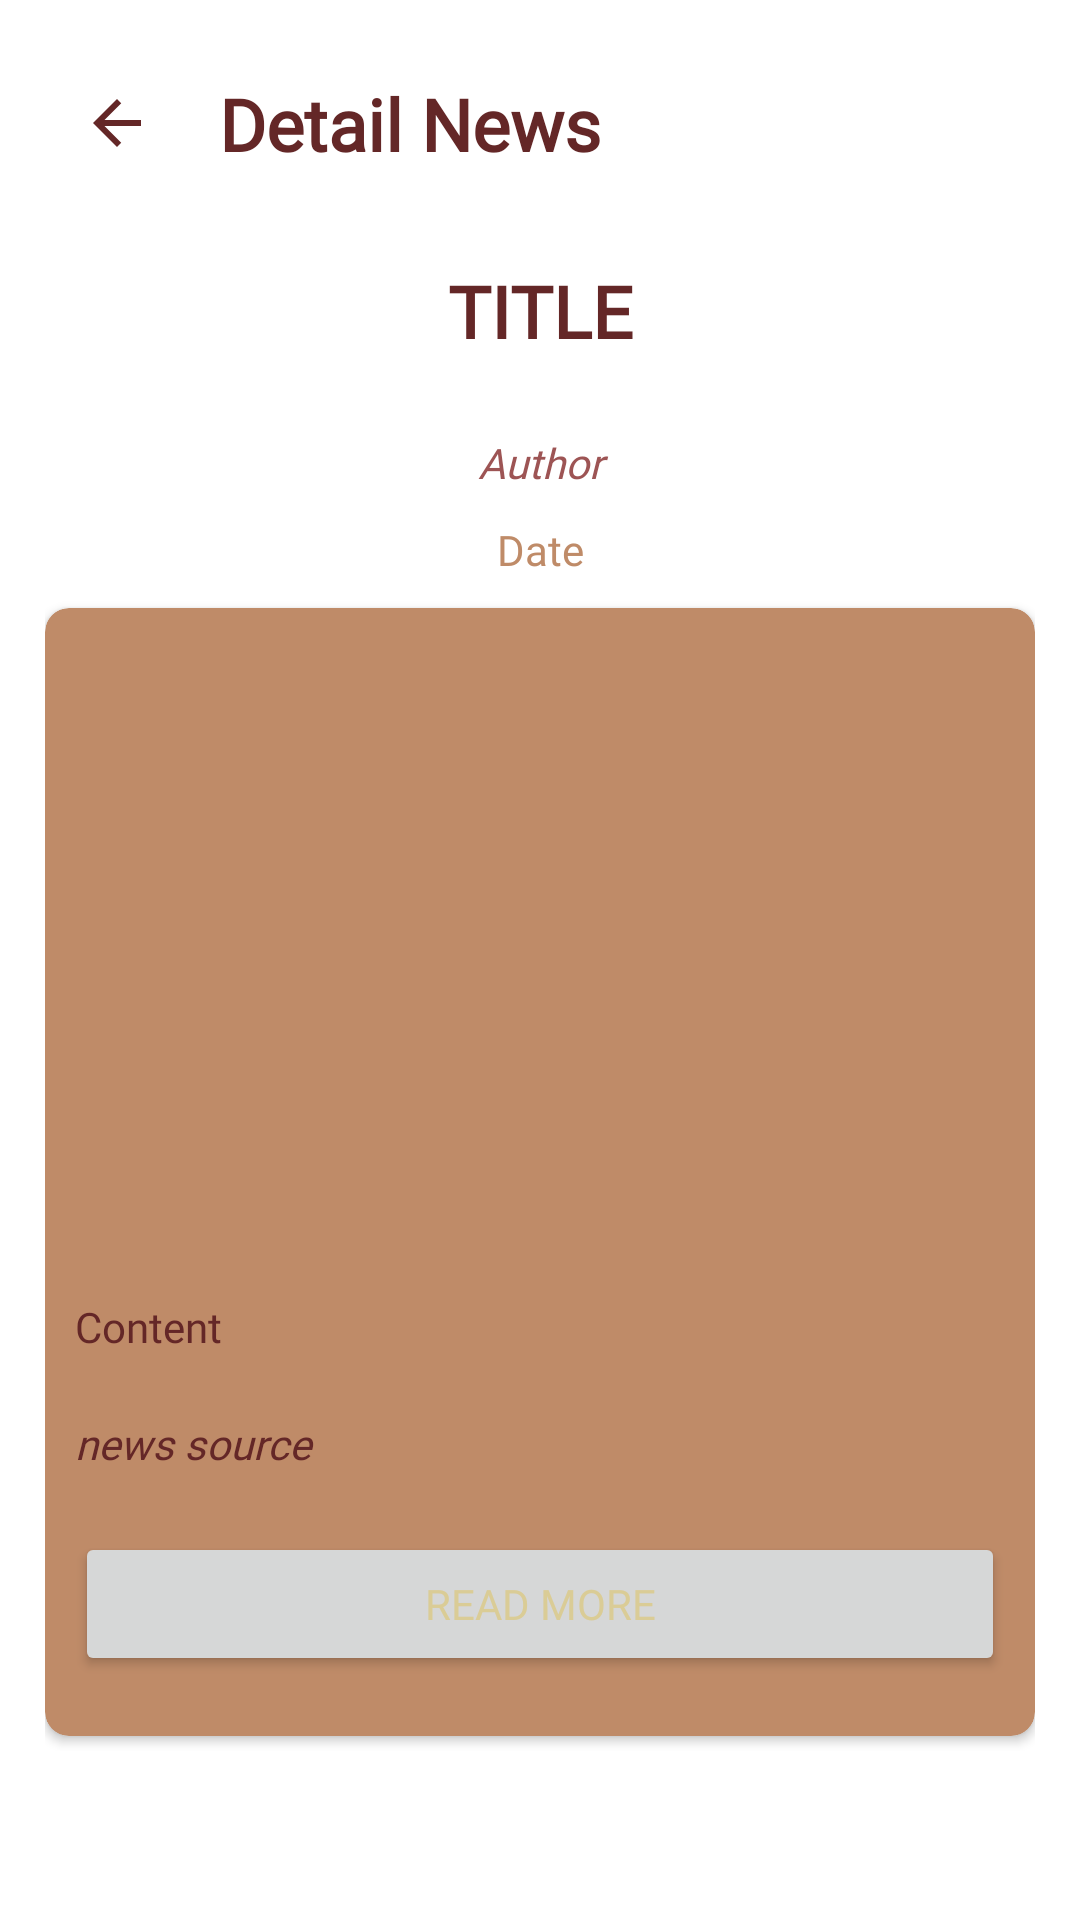

Reconstruct the res/layout file that produces this screen, plus the resources it refers to.
<!-- AndroidManifest.xml: application theme Theme.PekalonganCityGuide -->
<!-- res/layout/activity_news_details.xml -->
<?xml version="1.0" encoding="utf-8"?>
<layout xmlns:android="http://schemas.android.com/apk/res/android"
    xmlns:app="http://schemas.android.com/apk/res-auto"
    xmlns:tools="http://schemas.android.com/tools">

    <data>

    </data>

    <ScrollView
        android:layout_width="match_parent"
        android:layout_height="match_parent">
        <LinearLayout
            android:layout_width="match_parent"
            android:layout_height="wrap_content"
            android:background="@drawable/background_batik"
            android:backgroundTint="@color/palette_4"
            android:backgroundTintMode="screen"
            android:orientation="vertical"
            android:padding="15dp"
            tools:context=".Layout.NewsDetail">
            <LinearLayout
                android:layout_width="match_parent"
                android:layout_height="wrap_content"
                android:orientation="horizontal">
                <ImageButton
                    android:id="@+id/backtoHome"
                    android:layout_gravity="center_vertical"
                    android:layout_width="48dp"
                    android:layout_height="48dp"
                    android:background="#0000"
                    android:src="@drawable/back_icon"/>
                <TextView
                    android:layout_marginLeft="10dp"
                    android:layout_marginVertical="10dp"
                    android:layout_width="match_parent"
                    android:layout_height="wrap_content"
                    android:textStyle="bold"
                    android:fontFamily="@font/poppins_semibold"
                    android:text="Detail News"
                    android:textSize="24dp"
                    android:textColor="@color/palette_1" />
            </LinearLayout>
            <TextView
                android:gravity="center"
                android:layout_marginVertical="20dp"
                android:id="@+id/news_detail_title"
                android:layout_width="match_parent"
                android:layout_height="wrap_content"
                android:textStyle="bold"
                android:fontFamily="@font/poppins_semibold"
                android:text="TITLE"
                android:textSize="24dp"
                android:textColor="@color/palette_1" />

            <TextView
                android:id="@+id/news_detail_author"
                android:gravity="center"
                android:layout_marginHorizontal="5dp"
                android:textColor="@color/palette_2"
                android:textStyle="italic"
                android:fontFamily="@font/poppins_regular"
                android:layout_marginVertical="5dp"
                android:layout_width="match_parent"
                android:layout_height="wrap_content"
                android:text="Author" />

            <TextView
                android:id="@+id/news_detail_date"
                android:gravity="center"
                android:textColor="@color/palette_3"
                android:layout_marginVertical="5dp"
                android:fontFamily="@font/poppins_regular"
                android:layout_width="match_parent"
                android:layout_height="wrap_content"
                android:text="Date"
                android:layout_marginHorizontal="5dp" />

            <androidx.cardview.widget.CardView
                android:layout_width="match_parent"
                android:layout_height="wrap_content"
                app:cardBackgroundColor="@color/palette_3"
                app:cardCornerRadius="8dp"
                android:layout_marginVertical="5dp"
                android:layout_gravity="center">

                <LinearLayout
                    android:layout_width="match_parent"
                    android:layout_height="wrap_content"
                    android:orientation="vertical"
                    android:padding="10dp">

                    <androidx.cardview.widget.CardView
                        android:layout_width="wrap_content"
                        android:layout_height="wrap_content"
                        app:cardBackgroundColor="#0000"
                        app:cardCornerRadius="8dp"
                        android:layout_marginVertical="5dp"
                        android:layout_gravity="center">

                        <ImageView
                            android:id="@+id/news_detail_iv"
                            android:layout_width="wrap_content"
                            android:layout_height="200dp" />
                    </androidx.cardview.widget.CardView>

                    <TextView
                        android:textColor="@color/palette_1"
                        android:layout_marginVertical="10dp"
                        android:id="@+id/news_detail_content"
                        android:layout_width="match_parent"
                        android:layout_height="wrap_content"
                        android:fontFamily="@font/poppins_regular"
                        android:text="Content"
                        android:justificationMode="inter_word" />
                    <TextView
                        android:id="@+id/news_detail_source"
                        android:textStyle="italic"
                        android:textColor="@color/palette_1"
                        android:layout_marginVertical="10dp"
                        android:layout_width="match_parent"
                        android:fontFamily="@font/poppins_regular"
                        android:layout_height="wrap_content"
                        android:text="news source"
                        android:justificationMode="inter_word" />

                    <Button
                        android:layout_marginVertical="10dp"
                        android:id="@+id/news_detail_link"
                        android:layout_width="match_parent"
                        android:layout_height="wrap_content"
                        android:fontFamily="@font/poppins_semibold"
                        android:textColor="@color/palette_4"
                        android:text="Read More"
                        android:autoLink="web"/>

                </LinearLayout>

            </androidx.cardview.widget.CardView>

        </LinearLayout>
    </ScrollView>


</layout>
<!-- resources referenced by this layout -->
<resources>
  <color name="palette_1">#642727</color>
  <color name="palette_2">#9D5454</color>
  <color name="palette_3">#BF8B68</color>
  <color name="palette_4">#DACC96</color>
  <!-- drawable back_icon (drawable) -->
  <vector android:autoMirrored="true" android:height="24dp"
      android:tint="@color/palette_1" android:viewportHeight="24"
      android:viewportWidth="24" android:width="24dp" xmlns:android="http://schemas.android.com/apk/res/android">
      <path android:fillColor="@android:color/white" android:pathData="M20,11H7.83l5.59,-5.59L12,4l-8,8 8,8 1.41,-1.41L7.83,13H20v-2z"/>
  </vector>
  <style name="Theme.PekalonganCityGuide" parent="Theme.MaterialComponents.DayNight.NoActionBar">
          
          <item name="colorPrimary">#b28035</item>
          <item name="colorPrimaryVariant">#ffb74d</item>
          <item name="colorOnPrimary">#ffc570</item>
          
          <item name="colorSecondary">#79955a</item>
          <item name="colorSecondaryVariant">#aed581</item>
          <item name="colorOnSecondary">#bedd9a</item>
          
          <item name="android:statusBarColor" tools:targetApi="l">?attr/colorOnPrimary</item>
          
      </style>
</resources>
